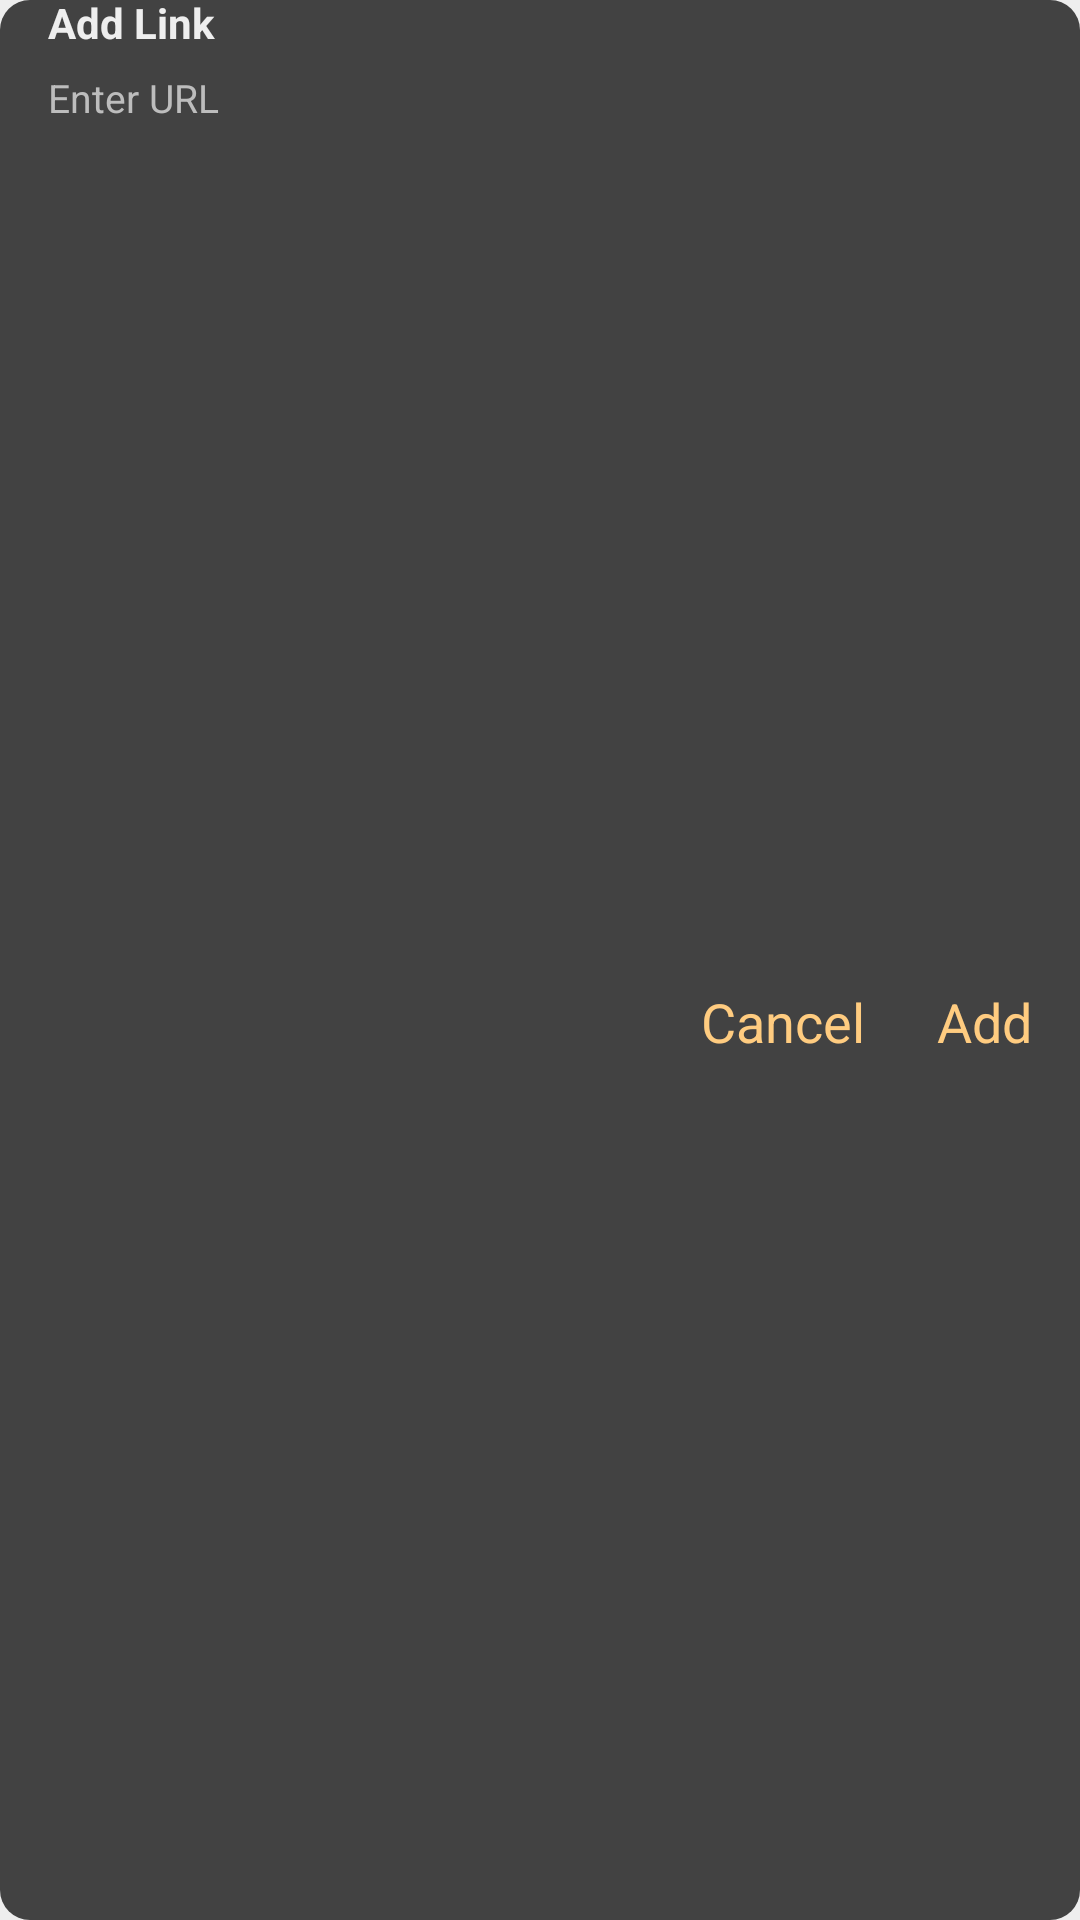

Produce the Android XML layout that renders to this screen, including the resource entries it uses.
<!-- AndroidManifest.xml: application theme Theme.NotesApp -->
<!-- res/layout/layout_add_url.xml -->
<?xml version="1.0" encoding="utf-8"?>
<androidx.constraintlayout.widget.ConstraintLayout
    xmlns:android="http://schemas.android.com/apk/res/android"
    xmlns:app="http://schemas.android.com/apk/res-auto"
    android:id="@+id/layout_add_url_container"
    android:layout_width="match_parent"
    android:layout_height="wrap_content"
    android:layout_gravity="center"
    android:layout_margin="10dp"
    android:background="@drawable/background_dialog">

    <ImageView
        android:id="@+id/image_add_url"
        android:layout_width="wrap_content"
        android:layout_height="wrap_content"
        android:layout_marginStart="8dp"
        android:layout_marginTop="8dp"
        android:layout_marginLeft="8dp"
        android:contentDescription="@string/app_name"
        android:src="@drawable/ic_baseline_insert_link_24"
        app:tint="@color/gallery"
        app:layout_constraintStart_toStartOf="parent"
        app:layout_constraintTop_toTopOf="parent" />

    <TextView
        android:layout_width="0dp"
        android:layout_height="wrap_content"
        android:layout_marginStart="8dp"
        android:layout_marginEnd="8dp"
        android:includeFontPadding="false"
        android:text="@string/add_link"
        android:textStyle="bold"
        android:textColor="@color/gallery"
        android:textSize="14sp"
        app:layout_constraintBottom_toBottomOf="@id/image_add_url"
        app:layout_constraintEnd_toEndOf="parent"
        app:layout_constraintStart_toEndOf="@id/image_add_url"
        app:layout_constraintTop_toTopOf="@id/image_add_url"/>

    <EditText
        android:id="@+id/input_url"
        android:layout_width="match_parent"
        android:layout_height="35dp"
        android:layout_marginStart="8dp"
        android:layout_marginTop="8dp"
        android:layout_marginEnd="8dp"
        android:background="@null"
        android:gravity="center_vertical"
        android:hint="@string/enter_url_hint"
        android:textColor="@color/gallery"
        android:textSize="13sp"
        android:textColorHint="@color/silver"
        android:imeOptions="actionDone"
        android:importantForAutofill="no"
        android:includeFontPadding="false"
        android:inputType="textUri"
        android:paddingStart="8dp"
        android:paddingEnd="8dp"
        app:layout_constraintTop_toBottomOf="@id/image_add_url"/>

    <TextView
        android:id="@+id/add_option"
        android:layout_width="wrap_content"
        android:layout_height="wrap_content"
        android:layout_marginEnd="8dp"
        android:layout_marginBottom="8dp"
        android:layout_marginRight="8dp"
        android:includeFontPadding="false"
        android:padding="8dp"
        android:text="@string/add_option"
        android:textColor="@color/chardonnay"
        android:textSize="18sp"
        app:layout_constraintBottom_toBottomOf="parent"
        app:layout_constraintEnd_toEndOf="parent"
        app:layout_constraintTop_toBottomOf="@id/input_url"/>

    <TextView
        android:id="@+id/cancel_option"
        android:layout_width="wrap_content"
        android:layout_height="wrap_content"
        android:layout_marginEnd="8dp"
        android:layout_marginBottom="8dp"
        android:layout_marginRight="8dp"
        android:includeFontPadding="false"
        android:padding="8dp"
        android:text="@string/cancel_option"
        android:textColor="@color/chardonnay"
        android:textSize="18sp"
        app:layout_constraintBottom_toBottomOf="parent"
        app:layout_constraintEnd_toStartOf="@id/add_option"
        app:layout_constraintTop_toBottomOf="@id/input_url"/>

</androidx.constraintlayout.widget.ConstraintLayout>
<!-- resources referenced by this layout -->
<resources>
  <color name="chardonnay">#FFCC80</color>
  <color name="gallery">#EEEEEE</color>
  <color name="silver">#BDBDBD</color>
  <!-- drawable background_dialog (drawable) -->
  <?xml version="1.0" encoding="utf-8"?>
  <shape xmlns:android="http://schemas.android.com/apk/res/android"
      android:shape="rectangle">
      <solid android:color="@color/cardview_dark_background"/>
      <corners android:radius="10dp"/>
  </shape>
  <string name="add_link">Add Link</string>
  <string name="add_option">Add</string>
  <string name="app_name">NotesApp</string>
  <string name="cancel_option">Cancel</string>
  <string name="enter_url_hint">Enter URL</string>
  <style name="Theme.NotesApp" parent="Theme.MaterialComponents.DayNight.NoActionBar">
          
          <item name="colorPrimary">@color/lilac_bush</item>
          <item name="colorPrimaryVariant">@color/gallery</item>
          <item name="colorOnPrimary">@color/white</item>
          
          <item name="colorSecondary">@color/teal_200</item>
          <item name="colorSecondaryVariant">@color/teal_700</item>
          <item name="colorOnSecondary">@color/black</item>
          
          <item name="android:statusBarColor" tools:targetApi="l">?attr/colorPrimaryVariant</item>
          <item name="android:windowLightStatusBar">true</item>
          
          <item name="android:colorBackground">@color/gallery</item>
          <item name="searchViewStyle">@style/SearchView</item>
      </style>
  <color name="lilac_bush">#9575CD</color>
  <color name="white">#FFFFFFFF</color>
  <color name="teal_200">#FF03DAC5</color>
  <color name="teal_700">#FF018786</color>
  <color name="black">#FF000000</color>
  <style name="SearchView" parent="Widget.AppCompat.SearchView">
          <item name="queryHint">@string/search_text_holder</item>
      </style>
  <string name="search_text_holder">Search your notes</string>
</resources>
